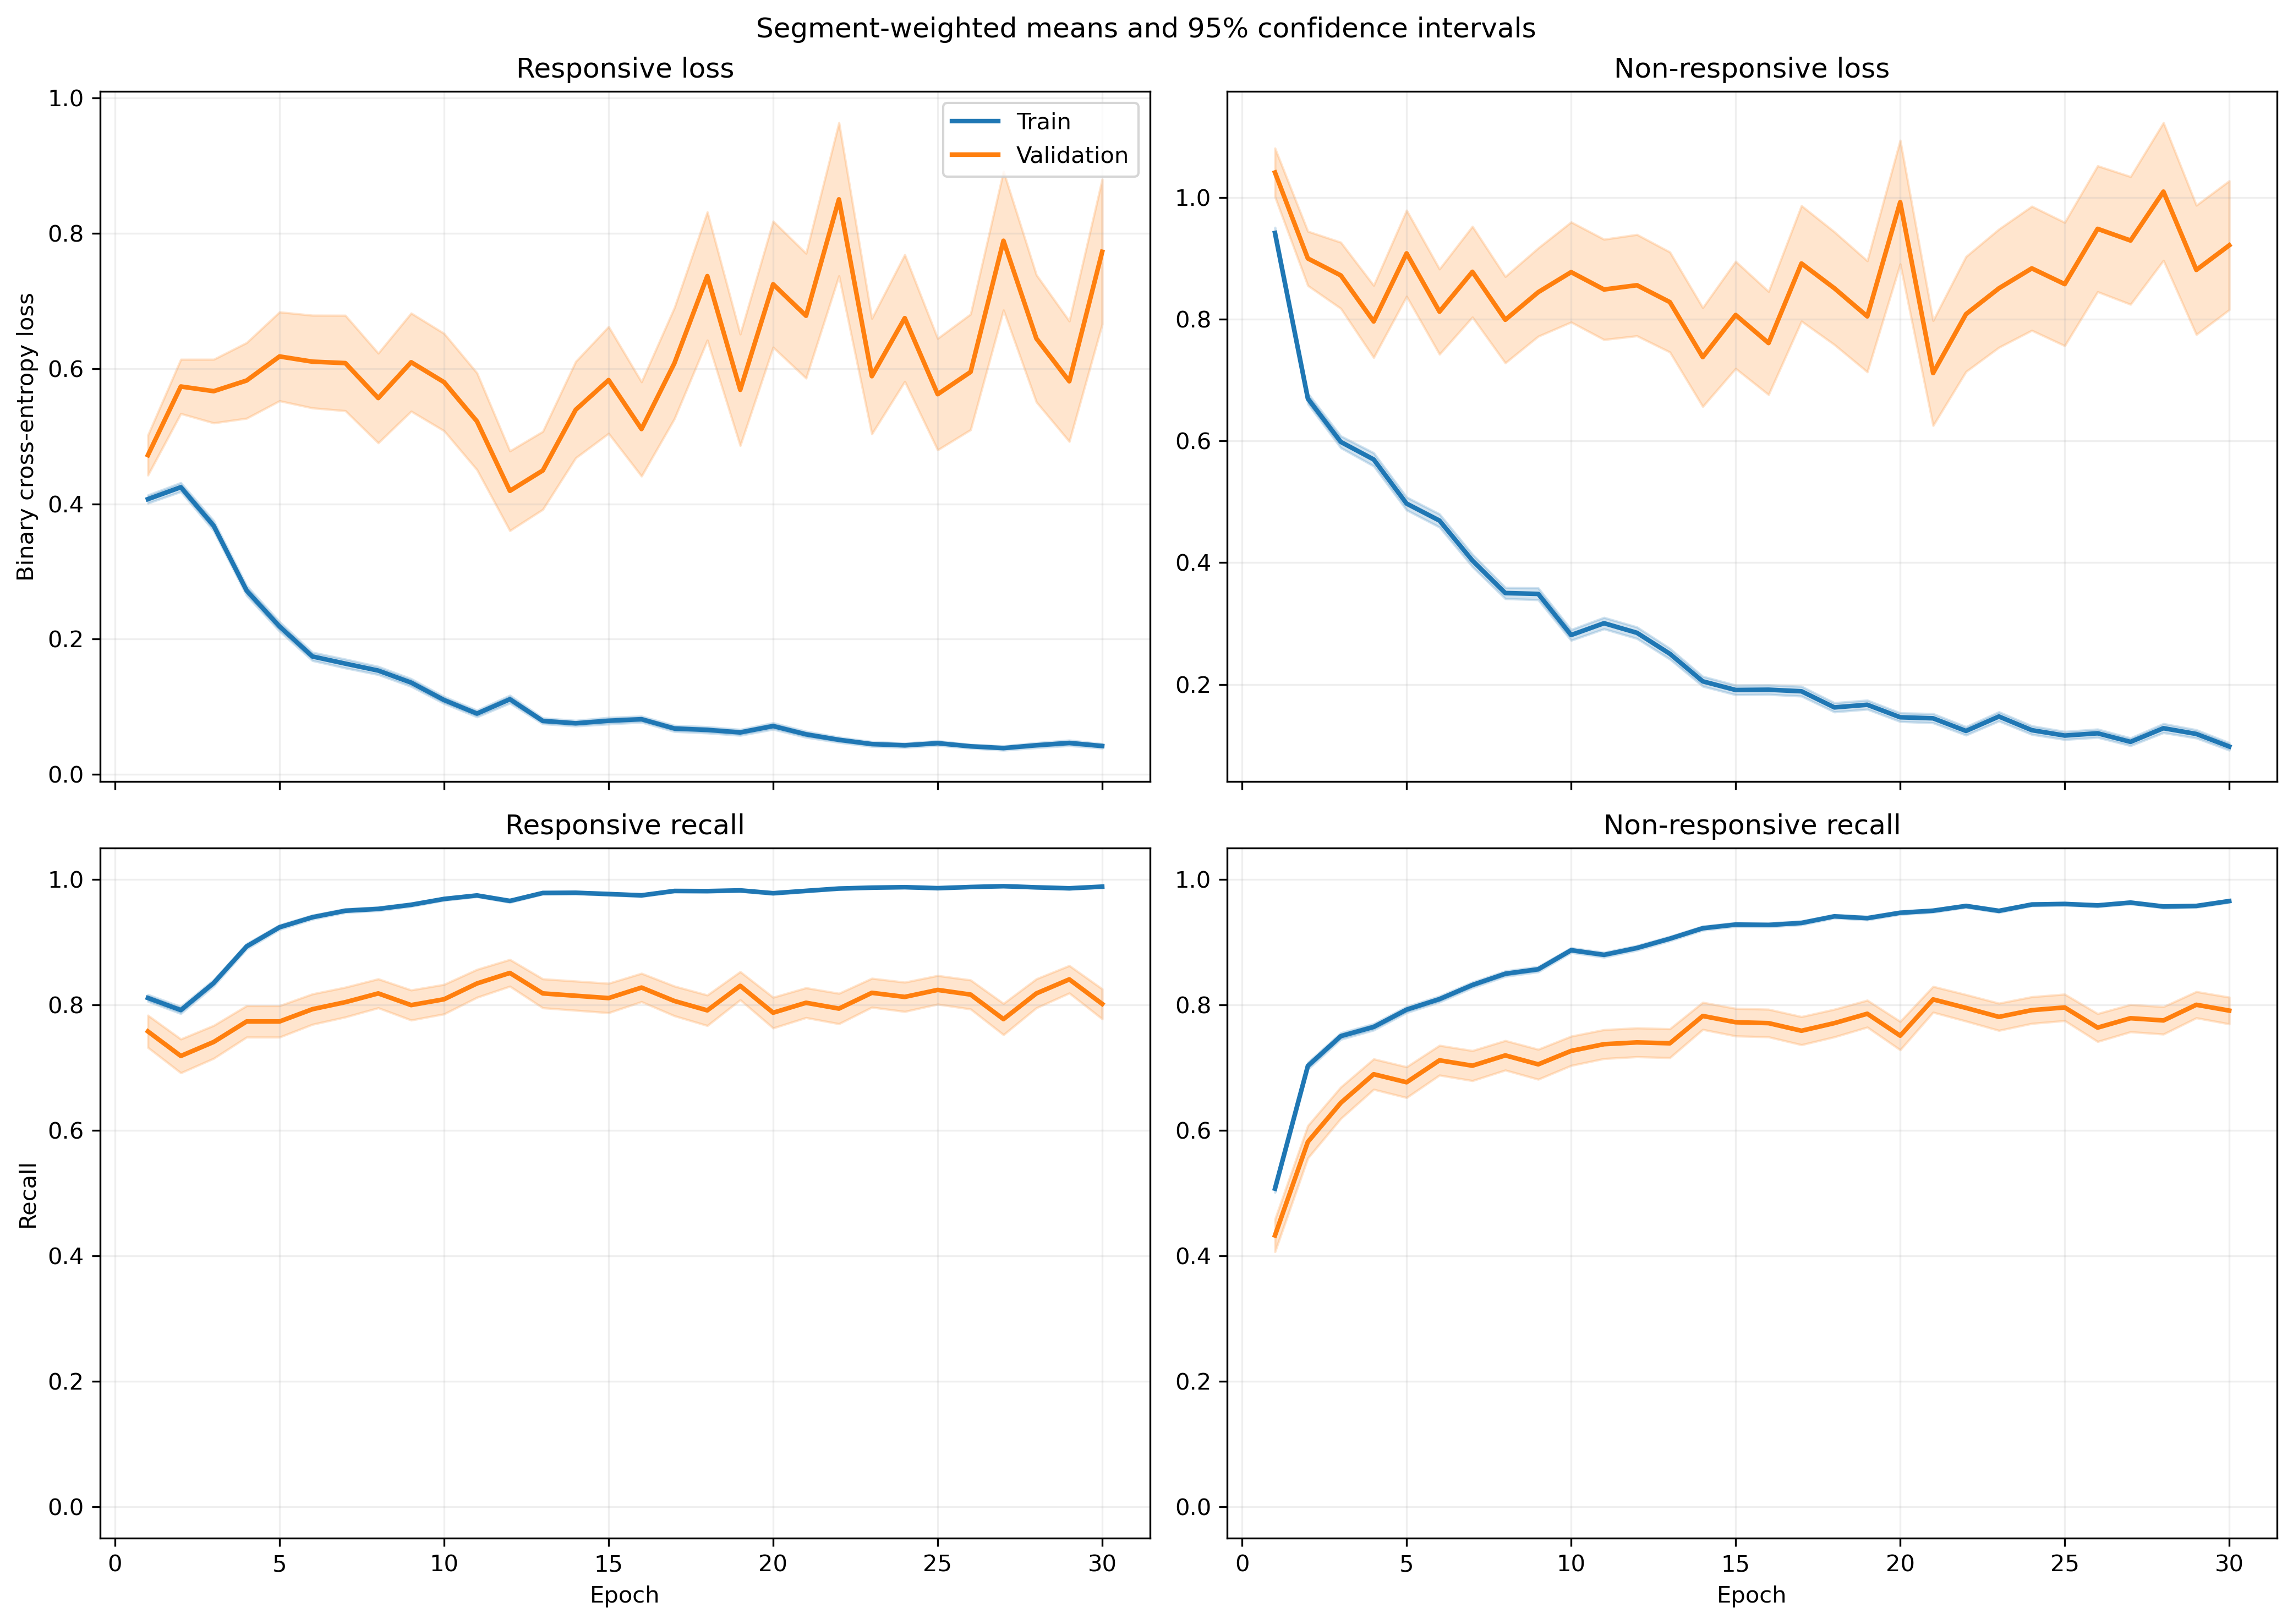

The table this chart was drawn from, first rows:
fold, epoch, split, r_loss, r_loss_count, r_loss_sum, r_loss_sum_sq, r_recall, r_recall_count, r_recall_sum, r_recall_sum_sq, nr_loss, nr_loss_count, nr_loss_sum, nr_loss_sum_sq, nr_recall, nr_recall_count, nr_recall_sum, nr_recall_sum_sq
1, 1, train, 0.4139, 1063, 440, 425, 0.8053, 1063, 856.0, 856.0, 0.9293, 1401, 1302, 2142, 0.531, 1401, 744.0, 744.0
1, 1, validation, 0.1101, 10, 1.101, 0.1818, 1.0, 10, 10.0, 10.0, , 0, 0.0, 0.0, , 0, 0.0, 0.0
1, 2, train, 0.4356, 1063, 463.1, 420.2, 0.8006, 1063, 851.0, 851.0, 0.5863, 1401, 821.4, 990.7, 0.7409, 1401, 1038, 1038
1, 2, validation, 0.1324, 10, 1.324, 0.249, 1.0, 10, 10.0, 10.0, , 0, 0.0, 0.0, , 0, 0.0, 0.0
1, 3, train, 0.4206, 1063, 447.1, 573.7, 0.8166, 1063, 868.0, 868.0, 0.4859, 1401, 680.7, 1126, 0.8016, 1401, 1123, 1123
1, 3, validation, 0.06269, 10, 0.6269, 0.06397, 1.0, 10, 10.0, 10.0, , 0, 0.0, 0.0, , 0, 0.0, 0.0
1, 4, train, 0.3191, 1063, 339.2, 461.6, 0.8664, 1063, 921.0, 921.0, 0.5037, 1401, 705.7, 1440, 0.8101, 1401, 1135, 1135
1, 4, validation, 0.03861, 10, 0.3861, 0.02504, 1.0, 10, 10.0, 10.0, , 0, 0.0, 0.0, , 0, 0.0, 0.0
1, 5, train, 0.1425, 1063, 151.5, 155.2, 0.9633, 1063, 1024, 1024, 0.5373, 1401, 752.7, 1530, 0.7587, 1401, 1063, 1063
1, 5, validation, 0.02978, 10, 0.2978, 0.01347, 1.0, 10, 10.0, 10.0, , 0, 0.0, 0.0, , 0, 0.0, 0.0
1, 6, train, 0.1303, 1063, 138.5, 97.96, 0.9755, 1063, 1037, 1037, 0.4758, 1401, 666.6, 1168, 0.7773, 1401, 1089, 1089
1, 6, validation, 0.0399, 10, 0.399, 0.02532, 1.0, 10, 10.0, 10.0, , 0, 0.0, 0.0, , 0, 0.0, 0.0
1, 7, train, 0.1119, 1063, 119, 91.85, 0.9802, 1063, 1042, 1042, 0.4422, 1401, 619.5, 1201, 0.8023, 1401, 1124, 1124
1, 7, validation, 0.03706, 10, 0.3706, 0.02763, 1.0, 10, 10.0, 10.0, , 0, 0.0, 0.0, , 0, 0.0, 0.0
1, 8, train, 0.1098, 1063, 116.7, 122.5, 0.969, 1063, 1030, 1030, 0.3483, 1401, 488, 1076, 0.8551, 1401, 1198, 1198
1, 8, validation, 0.01053, 10, 0.1053, 0.002522, 1.0, 10, 10.0, 10.0, , 0, 0.0, 0.0, , 0, 0.0, 0.0
1, 9, train, 0.05707, 1063, 60.66, 87.39, 0.9812, 1063, 1043, 1043, 0.6198, 1401, 868.3, 2668, 0.7887, 1401, 1105, 1105
1, 9, validation, 0.002862, 10, 0.02862, 0.0002334, 1.0, 10, 10.0, 10.0, , 0, 0.0, 0.0, , 0, 0.0, 0.0
1, 10, train, 0.05816, 1063, 61.82, 52.64, 0.9934, 1063, 1056, 1056, 0.4343, 1401, 608.5, 1264, 0.8116, 1401, 1137, 1137
1, 10, validation, 0.007933, 10, 0.07933, 0.001039, 1.0, 10, 10.0, 10.0, , 0, 0.0, 0.0, , 0, 0.0, 0.0
1, 11, train, 0.08971, 1063, 95.37, 116.7, 0.9784, 1063, 1040, 1040, 0.2006, 1401, 281.1, 602, 0.9186, 1401, 1287, 1287
1, 11, validation, 0.0117, 10, 0.117, 0.002432, 1.0, 10, 10.0, 10.0, , 0, 0.0, 0.0, , 0, 0.0, 0.0
1, 12, train, 0.07935, 1063, 84.35, 133.9, 0.9774, 1063, 1039, 1039, 0.2366, 1401, 331.5, 819.3, 0.9094, 1401, 1274, 1274
1, 12, validation, 0.003419, 10, 0.03419, 0.0002111, 1.0, 10, 10.0, 10.0, , 0, 0.0, 0.0, , 0, 0.0, 0.0
1, 13, train, 0.06907, 1063, 73.43, 70.56, 0.9812, 1063, 1043, 1043, 0.2251, 1401, 315.3, 773.5, 0.9151, 1401, 1282, 1282
1, 13, validation, 0.009659, 10, 0.09659, 0.00393, 1.0, 10, 10.0, 10.0, , 0, 0.0, 0.0, , 0, 0.0, 0.0
1, 14, train, 0.04181, 1063, 44.45, 57.55, 0.9906, 1063, 1053, 1053, 0.2742, 1401, 384.1, 1129, 0.9015, 1401, 1263, 1263
1, 14, validation, 0.002837, 10, 0.02837, 0.0001949, 1.0, 10, 10.0, 10.0, , 0, 0.0, 0.0, , 0, 0.0, 0.0
1, 15, train, 0.05368, 1063, 57.07, 76.2, 0.9784, 1063, 1040, 1040, 0.1942, 1401, 272.1, 719.9, 0.9272, 1401, 1299, 1299
1, 15, validation, 0.001547, 10, 0.01547, 4.301640979065269e-05, 1.0, 10, 10.0, 10.0, , 0, 0.0, 0.0, , 0, 0.0, 0.0
1, 16, train, 0.09384, 1063, 99.76, 83.37, 0.969, 1063, 1030, 1030, 0.1854, 1401, 259.7, 531.1, 0.9215, 1401, 1291, 1291
1, 16, validation, 0.007098, 10, 0.07098, 0.0009713, 1.0, 10, 10.0, 10.0, , 0, 0.0, 0.0, , 0, 0.0, 0.0
1, 17, train, 0.06571, 1063, 69.85, 37.53, 0.9831, 1063, 1045, 1045, 0.2124, 1401, 297.6, 621.1, 0.9094, 1401, 1274, 1274
1, 17, validation, 0.01715, 10, 0.1715, 0.005952, 1.0, 10, 10.0, 10.0, , 0, 0.0, 0.0, , 0, 0.0, 0.0
1, 18, train, 0.09877, 1063, 105, 286.4, 0.9699, 1063, 1031, 1031, 0.1114, 1401, 156.1, 454.6, 0.9586, 1401, 1343, 1343
1, 18, validation, 0.002305, 10, 0.02305, 0.0001227, 1.0, 10, 10.0, 10.0, , 0, 0.0, 0.0, , 0, 0.0, 0.0
1, 19, train, 0.06822, 1063, 72.52, 135.7, 0.9812, 1063, 1043, 1043, 0.1136, 1401, 159.1, 406.2, 0.9586, 1401, 1343, 1343
1, 19, validation, 0.004785, 10, 0.04785, 0.0006409, 1.0, 10, 10.0, 10.0, , 0, 0.0, 0.0, , 0, 0.0, 0.0
1, 20, train, 0.06313, 1063, 67.11, 60.63, 0.9784, 1063, 1040, 1040, 0.1159, 1401, 162.3, 383.1, 0.9536, 1401, 1336, 1336
1, 20, validation, 0.00515, 10, 0.0515, 0.001093, 1.0, 10, 10.0, 10.0, , 0, 0.0, 0.0, , 0, 0.0, 0.0
1, 21, train, 0.05048, 1063, 53.66, 125.3, 0.9868, 1063, 1049, 1049, 0.172, 1401, 241, 652.5, 0.9386, 1401, 1315, 1315
1, 21, validation, 0.001322, 10, 0.01322, 2.8102450414735358e-05, 1.0, 10, 10.0, 10.0, , 0, 0.0, 0.0, , 0, 0.0, 0.0
1, 22, train, 0.0363, 1063, 38.58, 41.5, 0.9934, 1063, 1056, 1056, 0.1078, 1401, 151.1, 395.8, 0.9636, 1401, 1350, 1350
1, 22, validation, 0.002263, 10, 0.02263, 8.009116527318838e-05, 1.0, 10, 10.0, 10.0, , 0, 0.0, 0.0, , 0, 0.0, 0.0
1, 23, train, 0.0224, 1063, 23.81, 16.2, 0.9962, 1063, 1059, 1059, 0.2223, 1401, 311.4, 970.1, 0.9322, 1401, 1306, 1306
1, 23, validation, 0.003799, 10, 0.03799, 0.0005133, 1.0, 10, 10.0, 10.0, , 0, 0.0, 0.0, , 0, 0.0, 0.0
1, 24, train, 0.02645, 1063, 28.12, 19.08, 0.9953, 1063, 1058, 1058, 0.1427, 1401, 200, 487.9, 0.9522, 1401, 1334, 1334
1, 24, validation, 0.00178, 10, 0.0178, 6.194227853484335e-05, 1.0, 10, 10.0, 10.0, , 0, 0.0, 0.0, , 0, 0.0, 0.0
1, 25, train, 0.05619, 1063, 59.72, 65.99, 0.9812, 1063, 1043, 1043, 0.0838, 1401, 117.4, 298.4, 0.9729, 1401, 1363, 1363
1, 25, validation, 0.002096, 10, 0.02096, 9.712466317068902e-05, 1.0, 10, 10.0, 10.0, , 0, 0.0, 0.0, , 0, 0.0, 0.0
1, 26, train, 0.04935, 1063, 52.45, 38.05, 0.9859, 1063, 1048, 1048, 0.07518, 1401, 105.3, 218.1, 0.9736, 1401, 1364, 1364
1, 26, validation, 0.004697, 10, 0.04697, 0.0003644, 1.0, 10, 10.0, 10.0, , 0, 0.0, 0.0, , 0, 0.0, 0.0
1, 27, train, 0.02728, 1063, 29, 9.195, 0.9953, 1063, 1058, 1058, 0.1504, 1401, 210.7, 455.3, 0.9429, 1401, 1321, 1321
1, 27, validation, 0.01707, 10, 0.1707, 0.009839, 1.0, 10, 10.0, 10.0, , 0, 0.0, 0.0, , 0, 0.0, 0.0
1, 28, train, 0.05154, 1063, 54.79, 165.5, 0.9878, 1063, 1050, 1050, 0.1157, 1401, 162.1, 485.2, 0.9579, 1401, 1342, 1342
1, 28, validation, 0.001257, 10, 0.01257, 2.346889118598483e-05, 1.0, 10, 10.0, 10.0, , 0, 0.0, 0.0, , 0, 0.0, 0.0
1, 29, train, 0.03964, 1063, 42.14, 119, 0.9915, 1063, 1054, 1054, 0.1579, 1401, 221.3, 682.3, 0.945, 1401, 1324, 1324
1, 29, validation, 0.001346, 10, 0.01346, 4.615305579136475e-05, 1.0, 10, 10.0, 10.0, , 0, 0.0, 0.0, , 0, 0.0, 0.0
1, 30, train, 0.02505, 1063, 26.63, 10.68, 0.9962, 1063, 1059, 1059, 0.1119, 1401, 156.7, 373.9, 0.9579, 1401, 1342, 1342
1, 30, validation, 0.0008475, 10, 0.008475, 1.1556545814528363e-05, 1.0, 10, 10.0, 10.0, , 0, 0.0, 0.0, , 0, 0.0, 0.0
... 1,140 more rows
